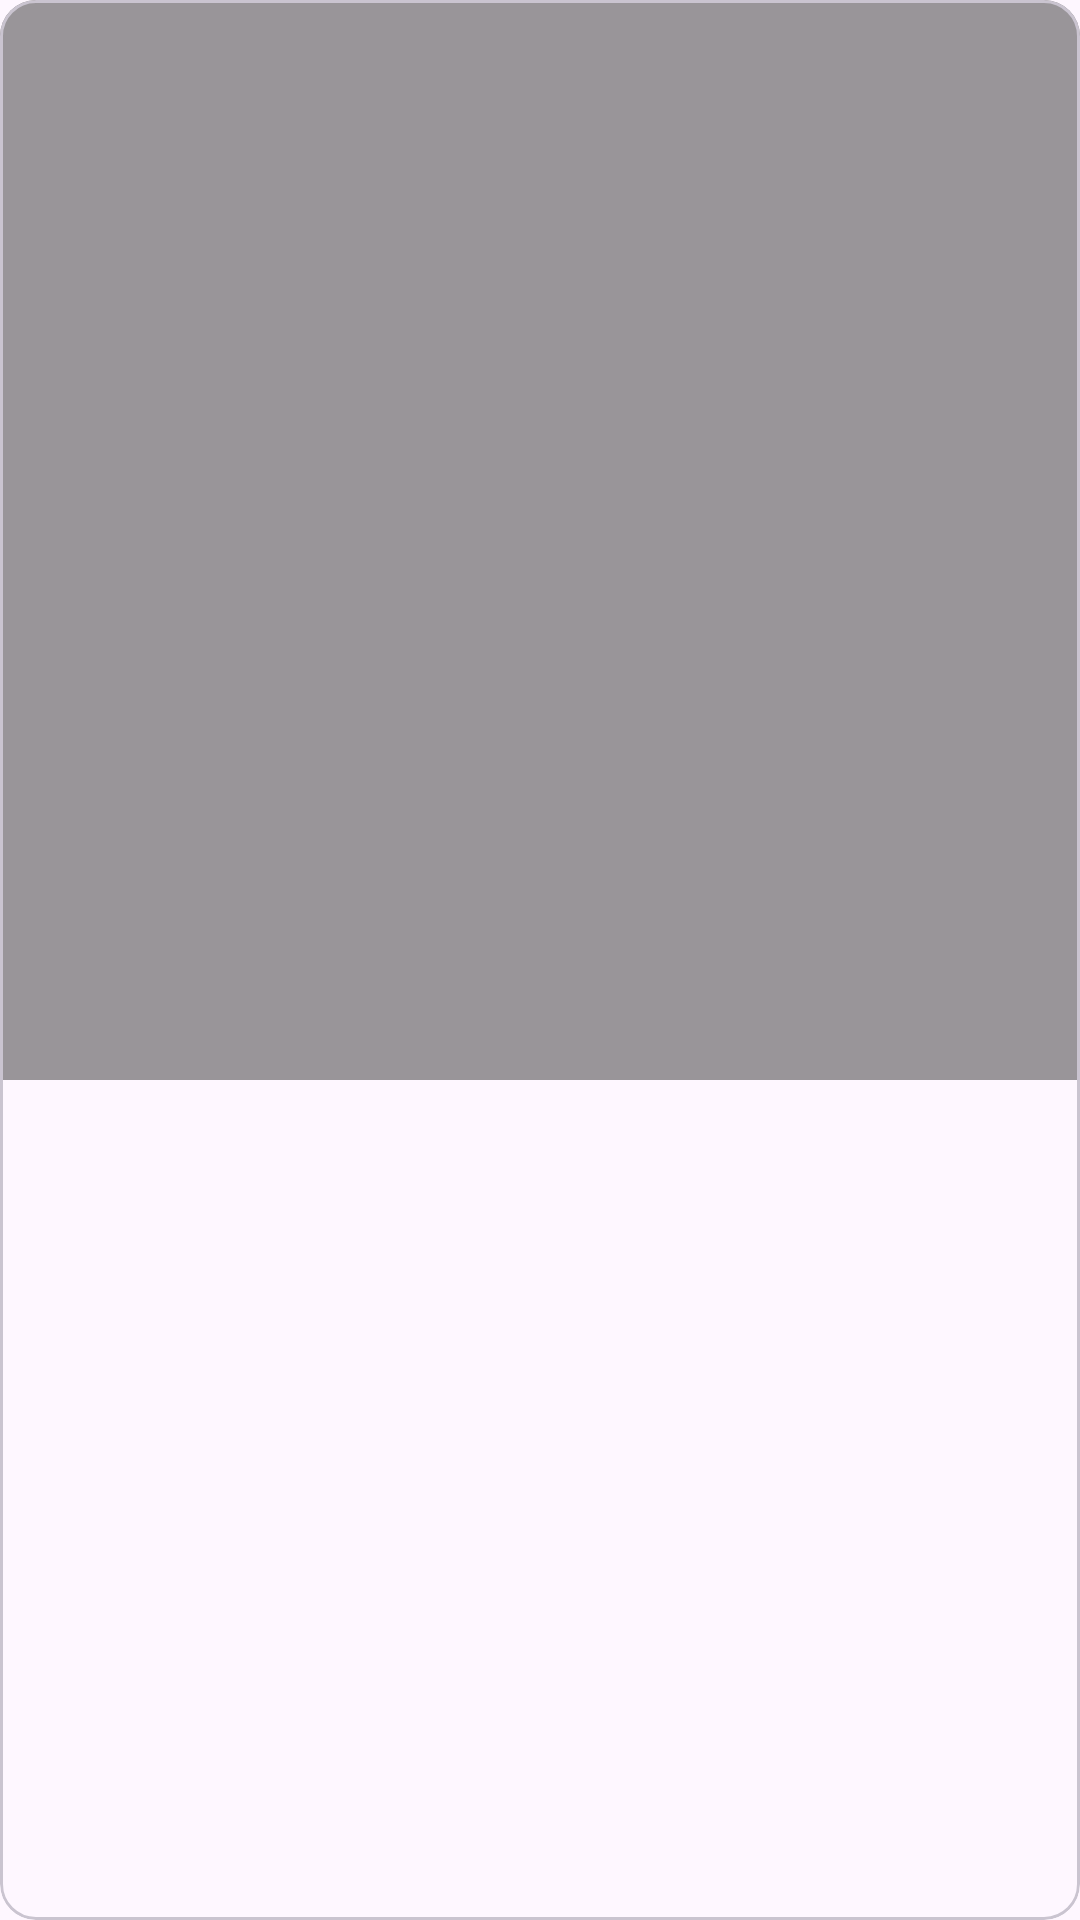

The Android layout XML behind this screen, and the referenced resources:
<!-- AndroidManifest.xml: application theme Theme.AppVinilos -->
<!-- res/layout/artist_album_item.xml -->
<?xml version="1.0" encoding="utf-8"?>
<com.google.android.material.card.MaterialCardView xmlns:android="http://schemas.android.com/apk/res/android"
    xmlns:app="http://schemas.android.com/apk/res-auto"
    xmlns:tools="http://schemas.android.com/tools"
    android:layout_width="match_parent"
    android:layout_height="wrap_content"
    android:layout_margin="4dp">

    <androidx.constraintlayout.widget.ConstraintLayout
        android:layout_width="match_parent"
        android:layout_height="wrap_content">

        <ImageView
            android:id="@+id/albumCover"
            android:layout_width="0dp"
            android:layout_height="0dp"
            android:scaleType="centerCrop"
            app:layout_constraintDimensionRatio="1:1"
            app:layout_constraintEnd_toEndOf="parent"
            app:layout_constraintStart_toStartOf="parent"
            app:layout_constraintTop_toTopOf="parent"
            tools:srcCompat="@tools:sample/backgrounds/scenic" />

        <View
            android:layout_width="0dp"
            android:layout_height="0dp"
            android:background="#66000000"
            app:layout_constraintBottom_toBottomOf="@+id/albumCover"
            app:layout_constraintEnd_toEndOf="@id/albumCover"
            app:layout_constraintStart_toStartOf="@id/albumCover"
            app:layout_constraintTop_toTopOf="@+id/albumCover" />

        <TextView
            android:id="@+id/albumName"
            android:layout_width="0dp"
            android:layout_height="wrap_content"
            android:layout_marginStart="8dp"
            android:layout_marginEnd="8dp"
            android:layout_marginBottom="8dp"
            android:gravity="center"
            android:textColor="@android:color/white"
            android:textStyle="bold"
            app:layout_constraintBottom_toBottomOf="parent"
            app:layout_constraintEnd_toEndOf="parent"
            app:layout_constraintStart_toStartOf="parent"
            tools:text="Symphony of Light" />

    </androidx.constraintlayout.widget.ConstraintLayout>

</com.google.android.material.card.MaterialCardView>
<!-- resources referenced by this layout -->
<resources>
  <style name="Theme.AppVinilos" parent="Base.Theme.AppVinilos" />
  <style name="Base.Theme.AppVinilos" parent="Theme.Material3.DayNight.NoActionBar">
          
          
      </style>
</resources>
